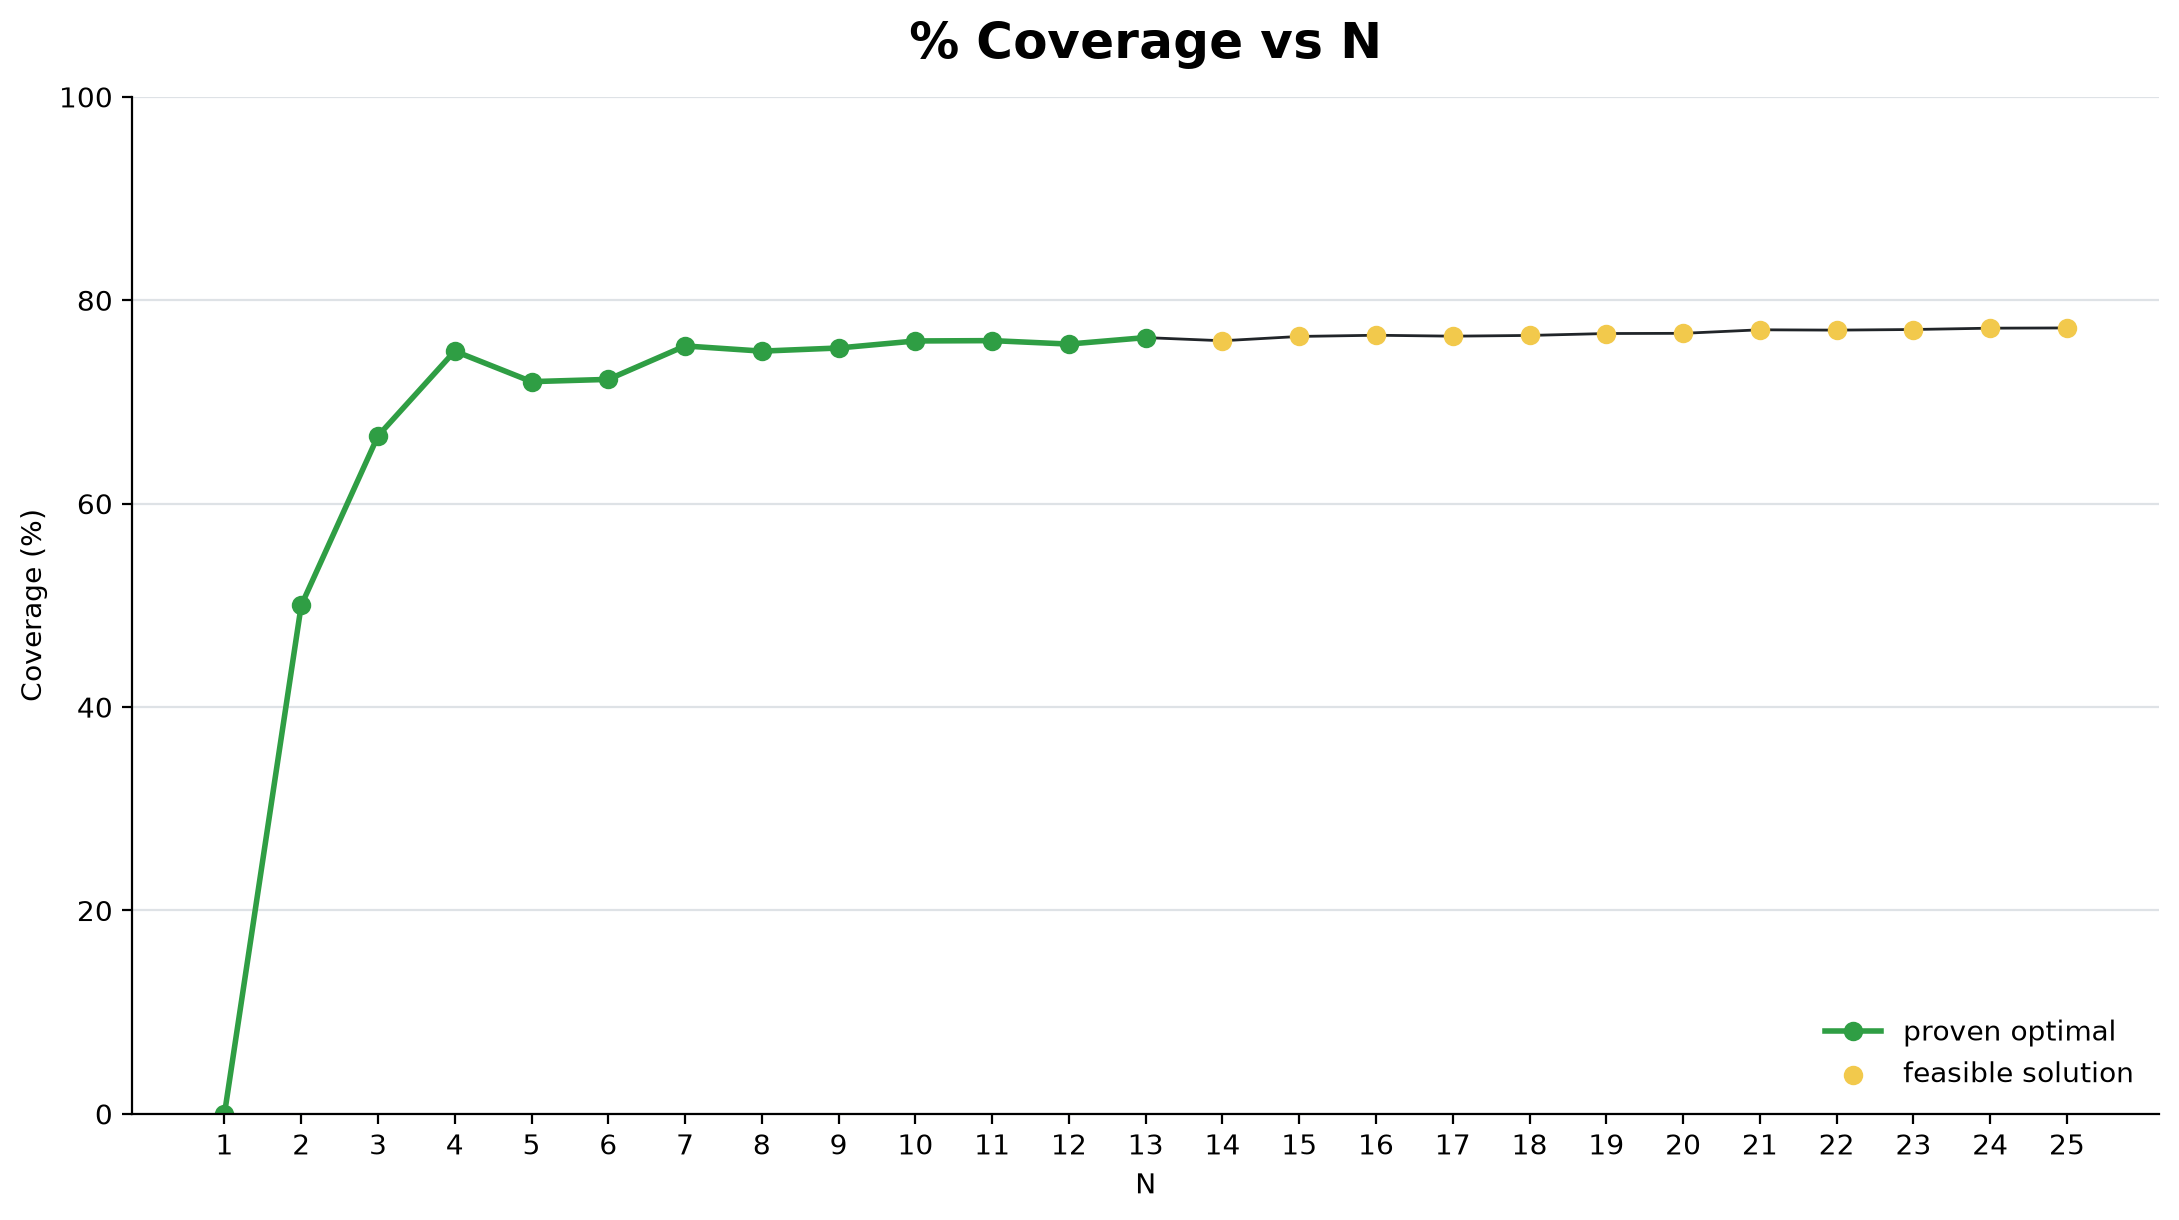

Values plotted in this chart, from the file beside it:
n, sugarcane, coverage, status, best_bound, wall_time
1, 0, 0.00000000, OPTIMAL, -0.000, 0.015
2, 2, 0.5, OPTIMAL, 2.000, 0.016
3, 6, 0.6667, OPTIMAL, 6.000, 0.015
4, 12, 0.75, OPTIMAL, 12, 0.015
5, 18, 0.72, OPTIMAL, 18, 0.014
6, 26, 0.7222, OPTIMAL, 26, 0.014
7, 37, 0.7551, OPTIMAL, 37, 0.014
8, 48, 0.75, OPTIMAL, 48, 0.013
9, 61, 0.7531, OPTIMAL, 61, 0.029
10, 76, 0.76, OPTIMAL, 76, 0.032
11, 92, 0.7603, OPTIMAL, 92, 0.122
12, 109, 0.7569, OPTIMAL, 109, 1.853
13, 129, 0.7633, OPTIMAL, 129, 1.796
14, 149, 0.7602, FEASIBLE, 150, 5.014
15, 172, 0.7644, FEASIBLE, 173, 5.012
16, 196, 0.7656, FEASIBLE, 198, 5.012
17, 221, 0.7647, FEASIBLE, 223, 5.011
18, 248, 0.7654, FEASIBLE, 251, 5.013
19, 277, 0.7673, FEASIBLE, 284, 5.022
20, 307, 0.7675, FEASIBLE, 315, 5.029
21, 340, 0.771, FEASIBLE, 344, 5.026
22, 373, 0.7707, FEASIBLE, 382, 5.014
23, 408, 0.7713, FEASIBLE, 417, 5.015
24, 445, 0.7726, FEASIBLE, 455, 5.016
25, 483, 0.7728, FEASIBLE, 493, 5.016
